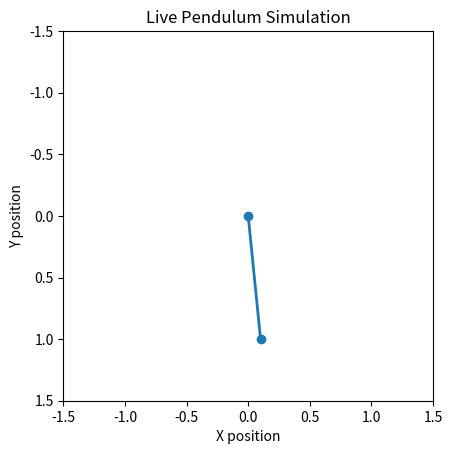
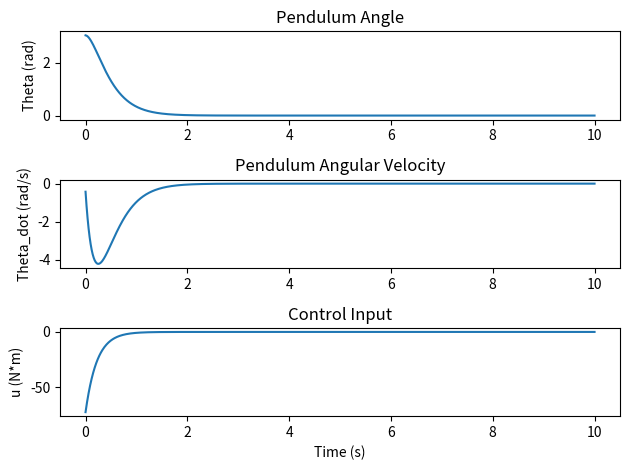

Write Python code to recreate these figures, in order.
import numpy as np
import matplotlib.pyplot as plt
from scipy.linalg import solve_continuous_are
import matplotlib.animation as animation

# Pendulum parameters
m = 1.0  # mass of the pendulum
l = 1.0  # length of the pendulum
g = 9.81  # acceleration due to gravity
b = 0.1  # damping coefficient

# State-space representation
A = np.array([[0, 1],
              [g/l, -b/(m*l**2)]])
B = np.array([[0],
              [1/(m*l**2)]])
Q = np.diag([10, 1])  # State cost matrix
R = np.array([[0.1]])  # Control cost matrix

# Solve the continuous-time algebraic Riccati equation
P = solve_continuous_are(A, B, Q, R)

# Compute the LQR gain
K = np.linalg.inv(R) @ B.T @ P

# Simulation parameters
dt = 0.01  # time step
T = 10  # total simulation time
N = int(T / dt)  # number of time steps

# Initial state
x = np.array([[np.pi - 0.1],  # initial angle (slightly perturbed from upright)
              [0]])  # initial angular velocity

# Arrays to store the results
time = np.linspace(0, T, N)
theta = np.zeros(N)
theta_dot = np.zeros(N)
u = np.zeros(N)

# Simulation loop
for i in range(N):
    u[i] = -K @ x  # LQR control law
    x_dot = A @ x + B * u[i]  # state-space equations
    x += x_dot * dt  # Euler integration
    theta[i] = x[0]
    theta_dot[i] = x[1]

# Set up the figure and axis for live plot
fig, ax = plt.subplots()
line, = ax.plot([], [], 'o-', lw=2)
ax.set_xlim(-l-0.5, l+0.5)
ax.set_ylim(l+0.5, -l-0.5)  # Flipping the y-axis
ax.set_aspect('equal')  # Make aspect ratio equal
ax.set_xlabel('X position')
ax.set_ylabel('Y position')
ax.set_title('Live Pendulum Simulation')

# Function to update the plot
def update(frame):
    x_pos = l * np.sin(theta[frame])
    y_pos = -l * np.cos(theta[frame])
    line.set_data([0, x_pos], [0, y_pos])
    return line,

# Create the animation
ani = animation.FuncAnimation(fig, update, frames=N, blit=True, interval=dt*1000)

# Show the plot
plt.show()

# Plot the results
plt.figure()
plt.subplot(3, 1, 1)
plt.plot(time, theta)
plt.title('Pendulum Angle')
plt.ylabel('Theta (rad)')

plt.subplot(3, 1, 2)
plt.plot(time, theta_dot)
plt.title('Pendulum Angular Velocity')
plt.ylabel('Theta_dot (rad/s)')

plt.subplot(3, 1, 3)
plt.plot(time, u)
plt.title('Control Input')
plt.ylabel('u (N*m)')
plt.xlabel('Time (s)')

plt.tight_layout()
plt.show()
